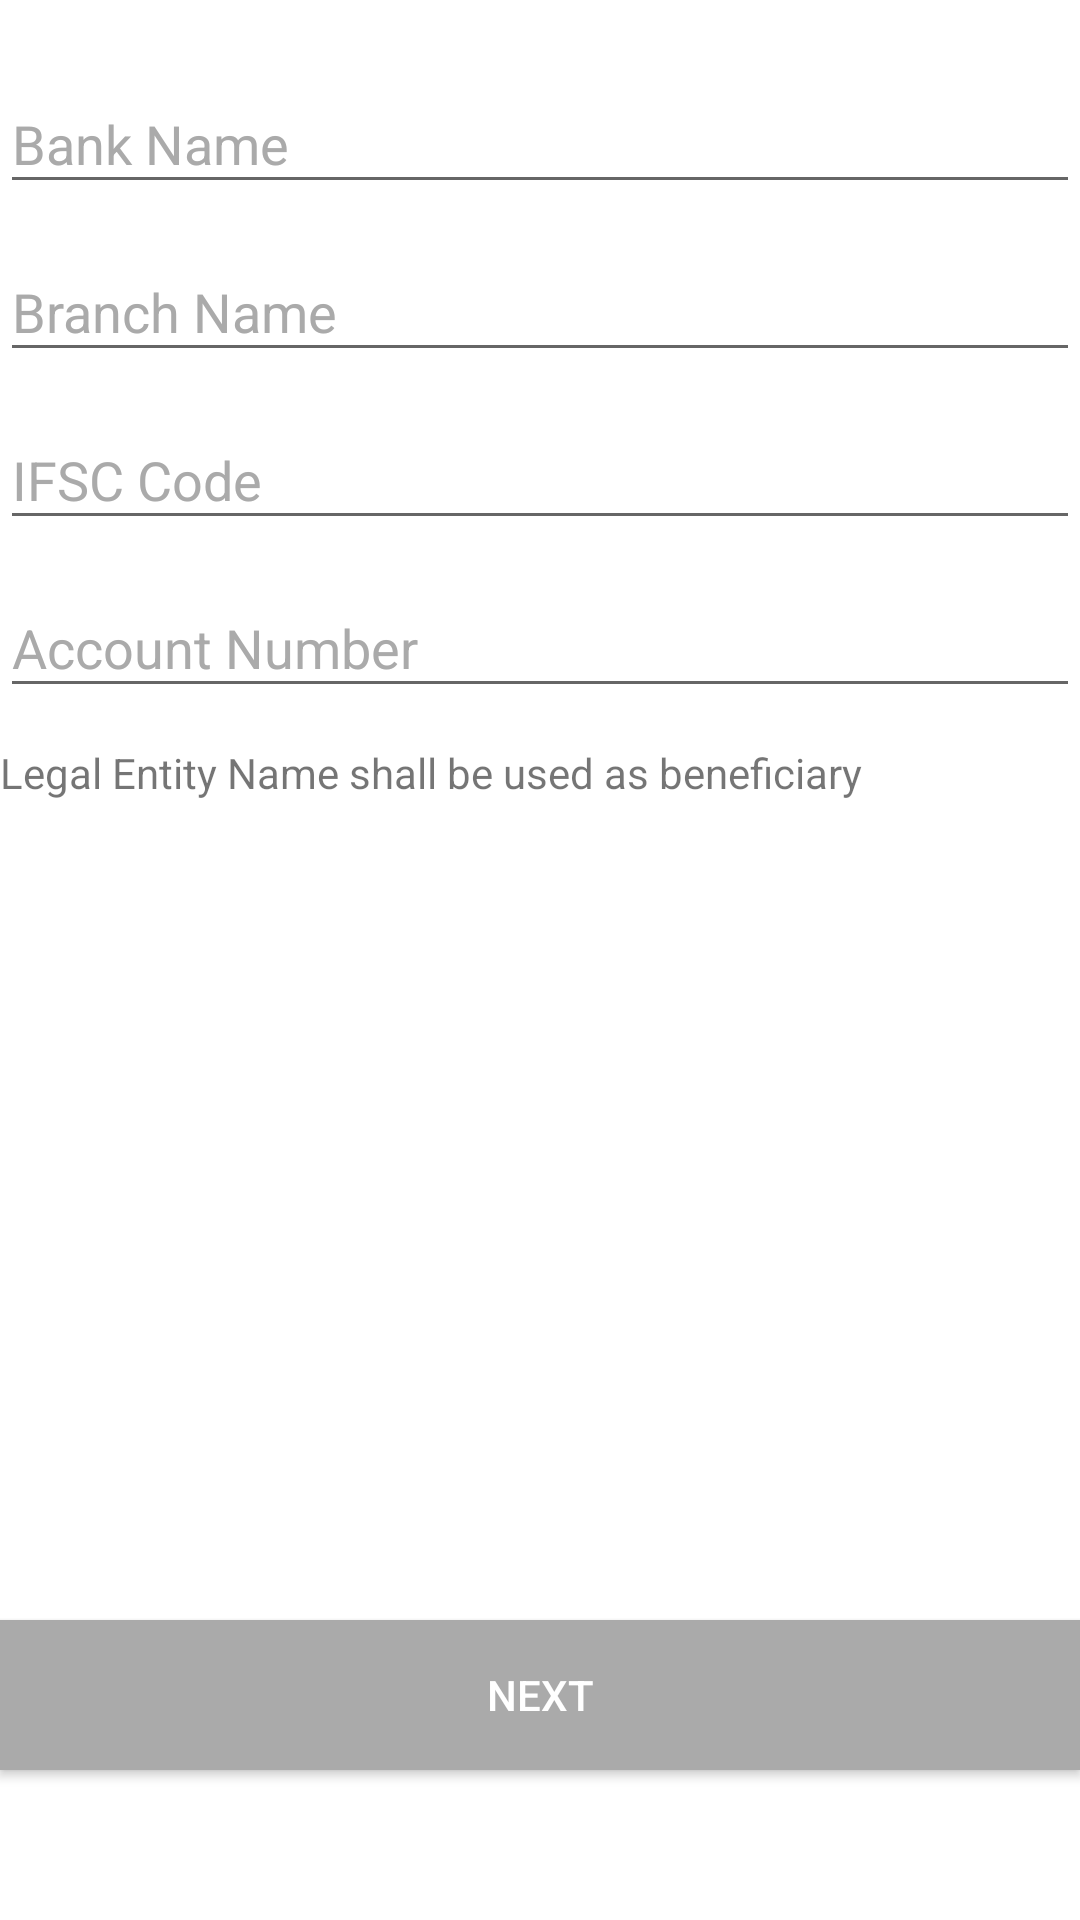

Layout XML and referenced resources for this Android screen:
<!-- AndroidManifest.xml: application theme AppTheme -->
<!-- res/layout/fragment_bank_info.xml -->
<?xml version="1.0" encoding="utf-8"?>
<layout xmlns:android="http://schemas.android.com/apk/res/android"
    xmlns:app="http://schemas.android.com/apk/res-auto">

    <data>

        <variable
            name="handler"
            type="android.view.View.OnClickListener" />
    </data>

    <RelativeLayout
        android:layout_width="match_parent"
        android:layout_height="match_parent"
        android:layout_marginLeft="@dimen/dp_12"
        android:layout_marginRight="@dimen/dp_12"
        android:layout_marginTop="@dimen/dp_12"
        android:background="@android:color/white"
        android:orientation="vertical">

        <ScrollView
            android:layout_width="match_parent"
            android:layout_height="wrap_content"
            android:layout_marginTop="@dimen/dp_12"
            android:fillViewport="true"
            app:layout_behavior="@string/appbar_scrolling_view_behavior">

            <LinearLayout
                android:layout_width="match_parent"
                android:layout_height="wrap_content"
                android:orientation="vertical">

                <android.support.design.widget.TextInputLayout
                    android:id="@+id/bank_name_wrapper"
                    android:layout_width="match_parent"
                    android:layout_height="wrap_content"
                    android:hint="@string/bank_name"
                    android:textColorHint="@android:color/darker_gray"
                    app:hintTextAppearance="@style/TextInputLayout">

                    <EditText
                        android:id="@+id/bank_name__edt"
                        android:layout_width="match_parent"
                        android:layout_height="wrap_content"
                        android:drawableRight="@drawable/ic_setting_dark"
                        android:imeOptions="actionNext"
                        android:inputType="textPersonName"
                        android:singleLine="true" />
                </android.support.design.widget.TextInputLayout>


                <android.support.design.widget.TextInputLayout
                    android:id="@+id/branch_wrapper"
                    android:layout_width="match_parent"
                    android:layout_height="wrap_content"
                    android:hint="@string/branch_name"
                    android:textColorHint="@android:color/darker_gray"
                    app:hintTextAppearance="@style/TextInputLayout">

                    <EditText
                        android:id="@+id/branch_edt"
                        android:layout_width="match_parent"
                        android:layout_height="wrap_content"
                        android:drawableRight="@drawable/ic_setting_dark"
                        android:imeOptions="actionNext"
                        android:inputType="textPersonName"
                        android:singleLine="true" />
                </android.support.design.widget.TextInputLayout>


                <android.support.design.widget.TextInputLayout
                    android:id="@+id/ifsc_wrapper"
                    android:layout_width="match_parent"
                    android:layout_height="wrap_content"
                    android:hint="@string/ifsc_code"
                    android:textColorHint="@android:color/darker_gray"
                    app:hintTextAppearance="@style/TextInputLayout">

                    <EditText
                        android:id="@+id/ifsc_edt"
                        android:layout_width="match_parent"
                        android:layout_height="wrap_content"
                        android:digits="abcdefghijklmnopqrstuvwxyz1234567890"
                        android:drawableRight="@drawable/ic_setting_dark"
                        android:singleLine="true" />
                </android.support.design.widget.TextInputLayout>


                <android.support.design.widget.TextInputLayout
                    android:id="@+id/account_no_wrapper"
                    android:layout_width="match_parent"
                    android:layout_height="wrap_content"
                    android:hint="@string/account_number"
                    android:textColorHint="@android:color/darker_gray"
                    app:hintTextAppearance="@style/TextInputLayout">

                    <EditText
                        android:id="@+id/account_no_edt"
                        android:layout_width="match_parent"
                        android:layout_height="wrap_content"
                        android:drawableRight="@drawable/ic_setting_dark"
                        android:inputType="numberSigned"
                        android:singleLine="true" />
                </android.support.design.widget.TextInputLayout>

                <TextView
                    android:layout_width="match_parent"
                    android:layout_height="wrap_content"
                    android:layout_marginTop="@dimen/dp_12"
                    android:text="@string/legal_entity_name_shall_be_used_as_beneficiary" />

                <RadioGroup
                    android:layout_width="wrap_content"
                    android:orientation="vertical"
                    android:layout_height="wrap_content">

                    <RadioGroup
                        android:id="@+id/current_chkb"
                        android:layout_width="wrap_content"
                        android:layout_height="wrap_content"
                        android:text="@string/current_account" />

                    <RadioGroup
                        android:id="@+id/saving_chkb"
                        android:layout_width="wrap_content"
                        android:layout_height="wrap_content"
                        android:text="@string/saving_account" />
                </RadioGroup>
            </LinearLayout>
        </ScrollView>

        <Button
            android:layout_width="match_parent"
            android:layout_height="@dimen/dp_50"
            android:layout_alignParentBottom="true"
            android:layout_gravity="bottom|center_horizontal"
            android:layout_marginBottom="@dimen/dp_50"
            android:layout_marginTop="@dimen/dp_12"
            android:background="@android:color/darker_gray"
            android:onClick="@{handler.onClick}"
            android:text="@string/next"
            android:textColor="@android:color/white" />
    </RelativeLayout>
</layout>
<!-- resources referenced by this layout -->
<resources>
  <dimen name="dp_12">12dp</dimen>
  <dimen name="dp_50">50dp</dimen>
  <string name="account_number">Account Number</string>
  <string name="bank_name">Bank Name</string>
  <string name="branch_name">Branch Name</string>
  <string name="current_account">Current Account</string>
  <string name="ifsc_code">IFSC Code</string>
  <string name="legal_entity_name_shall_be_used_as_beneficiary">Legal Entity Name shall be used as beneficiary</string>
  <string name="next">Next</string>
  <string name="saving_account">Saving Account</string>
  <style name="TextInputLayout" parent="@android:style/TextAppearance">
          <item name="android:textColor">@android:color/holo_blue_light</item>
          <item name="android:textSize">@dimen/font_16</item>
      </style>
  <style name="AppTheme" parent="Theme.AppCompat.Light.DarkActionBar">
          
          <item name="colorPrimary">@color/colorPrimary</item>
          <item name="colorPrimaryDark">@color/colorPrimaryDark</item>
          <item name="colorAccent">@color/colorAccent</item>
      </style>
  <dimen name="font_16">16sp</dimen>
  <color name="colorPrimary">#3F51B5</color>
  <color name="colorPrimaryDark">#303F9F</color>
  <color name="colorAccent">#3F51B5</color>
</resources>
